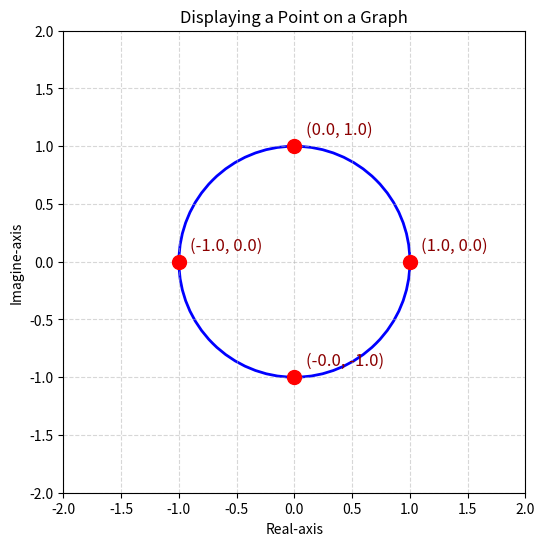

Here is the Python script that generated this plot:
import math
import matplotlib.pyplot as plt
n=4
theta=2*math.pi/n

x, y = 0, 0
radius = 1

fig, ax = plt.subplots(figsize=(6, 6))

# 2. Create the circle patch
# (x, y) is the center, followed by the radius
circle = plt.Circle((x, y), radius, color='blue', fill=False, linewidth=2, label='Radius = 1')
ax.add_patch(circle)
for i in range(n):
    rea=math.cos(theta*i)
    ima=math.sin(theta*i)
    print(complex(round(rea,2),round(ima,2)))
    

    plt.plot(rea, ima, 'ro', markersize=10)

    plt.annotate(f'({round(rea,2)}, {round(ima,2)})', 
             xy=(rea, ima),           # The point to annotate
             xytext=(rea + 0.1, ima + 0.1), # Where to place the text
             fontsize=12,
             color='darkred')

ax.set_aspect('equal')

plt.xlim(-2, 2)
plt.ylim(-2, 2)
plt.grid(True, linestyle='--', alpha=0.5)
plt.xlabel('Real-axis')
plt.ylabel('Imagine-axis')
plt.title('Displaying a Point on a Graph')

# 5. Show or save the plot
plt.show()